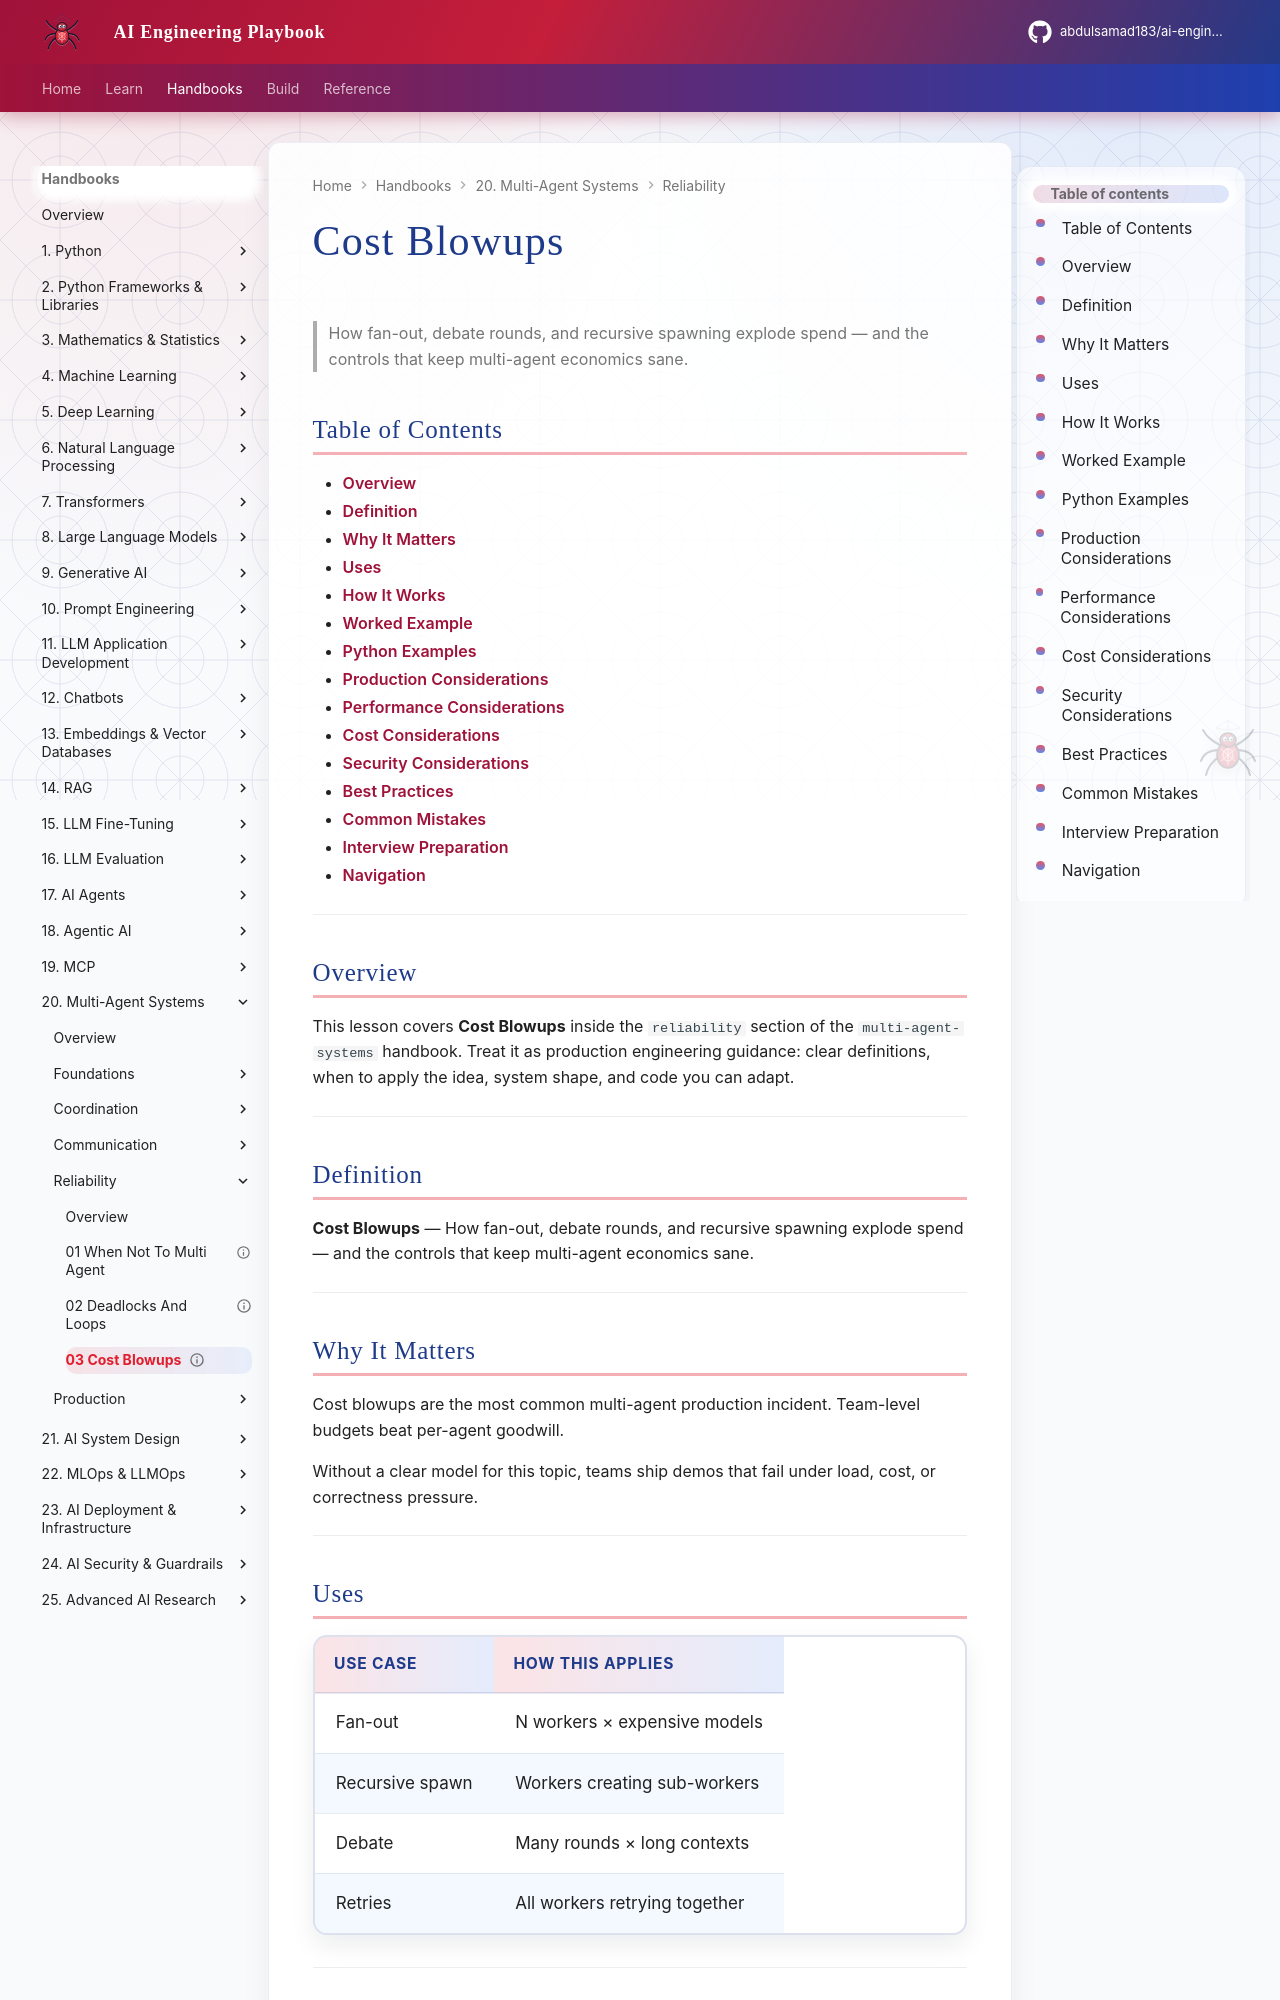

repository: abdulsamad183/ai-engineering-playbook · page: domains/multi-agent-systems/reliability/03-cost-blowups/index.html · generator: mkdocs

---
title: "Cost Blowups"
description: "How fan-out, debate rounds, and recursive spawning explode spend — and the controls that keep multi-agent economics sane."
domain: multi-agent-systems
tags: [reliability, 03-cost-blowups]
status: published
created: 2026-08-12
updated: 2026-08-12
version: "1.0"
related:
  - ../agentic-ai/README.md
  - ../ai-agents/README.md
  - ../README.md
---

# Cost Blowups

> How fan-out, debate rounds, and recursive spawning explode spend — and the controls that keep multi-agent economics sane.

## Table of Contents

- [Overview](#overview)
- [Definition](#definition)
- [Why It Matters](#why-it-matters)
- [Uses](#uses)
- [How It Works](#how-it-works)
- [Worked Example](#worked-example)
- [Python Examples](#python-examples)
- [Production Considerations](#production-considerations)
- [Performance Considerations](#performance-considerations)
- [Cost Considerations](#cost-considerations)
- [Security Considerations](#security-considerations)
- [Best Practices](#best-practices)
- [Common Mistakes](#common-mistakes)
- [Interview Preparation](#interview-preparation)
- [Navigation](#navigation)

---

## Overview

This lesson covers **Cost Blowups** inside the `reliability` section of the `multi-agent-systems` handbook. Treat it as production engineering guidance: clear definitions, when to apply the idea, system shape, and code you can adapt.

---

## Definition

**Cost Blowups** — How fan-out, debate rounds, and recursive spawning explode spend — and the controls that keep multi-agent economics sane.

---

## Why It Matters

Cost blowups are the most common multi-agent production incident. Team-level budgets beat per-agent goodwill.

Without a clear model for this topic, teams ship demos that fail under load, cost, or correctness pressure.

---

## Uses

| Use case | How this applies |
|----------|------------------|
| Fan-out | N workers × expensive models |
| Recursive spawn | Workers creating sub-workers |
| Debate | Many rounds × long contexts |
| Retries | All workers retrying together |

---
